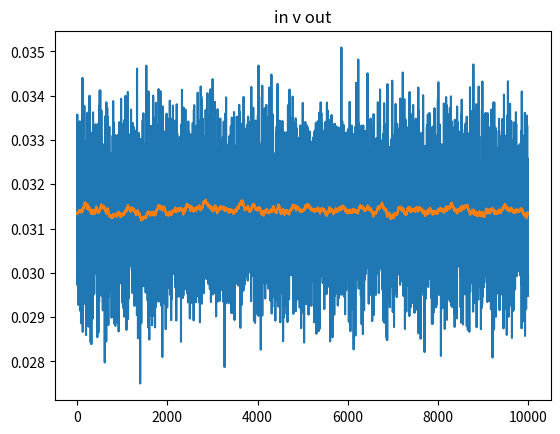

Write the Python code that produced this figure.
import numpy as np
import matplotlib.pyplot as plt


input_sequence = 0.01*np.pi + 0.001*np.random.standard_normal(10000)
output_sequence = np.zeros_like(input_sequence)

# Memory factor (how much the filter "remembers")
memory_factor = 100

# Actual filter parameter
alpha = 1.0 - 1.0 / memory_factor

# Buffer for accumulator
accum = input_sequence[0] / (1-alpha) # Initialize with first single estimate

for n, input_sample in enumerate(input_sequence):
    accum = alpha * accum + input_sample
    output_sequence[n] = (1-alpha) * accum

plt.figure()
plt.plot(input_sequence)
plt.plot(output_sequence)
plt.title("in v out")
plt.show()

